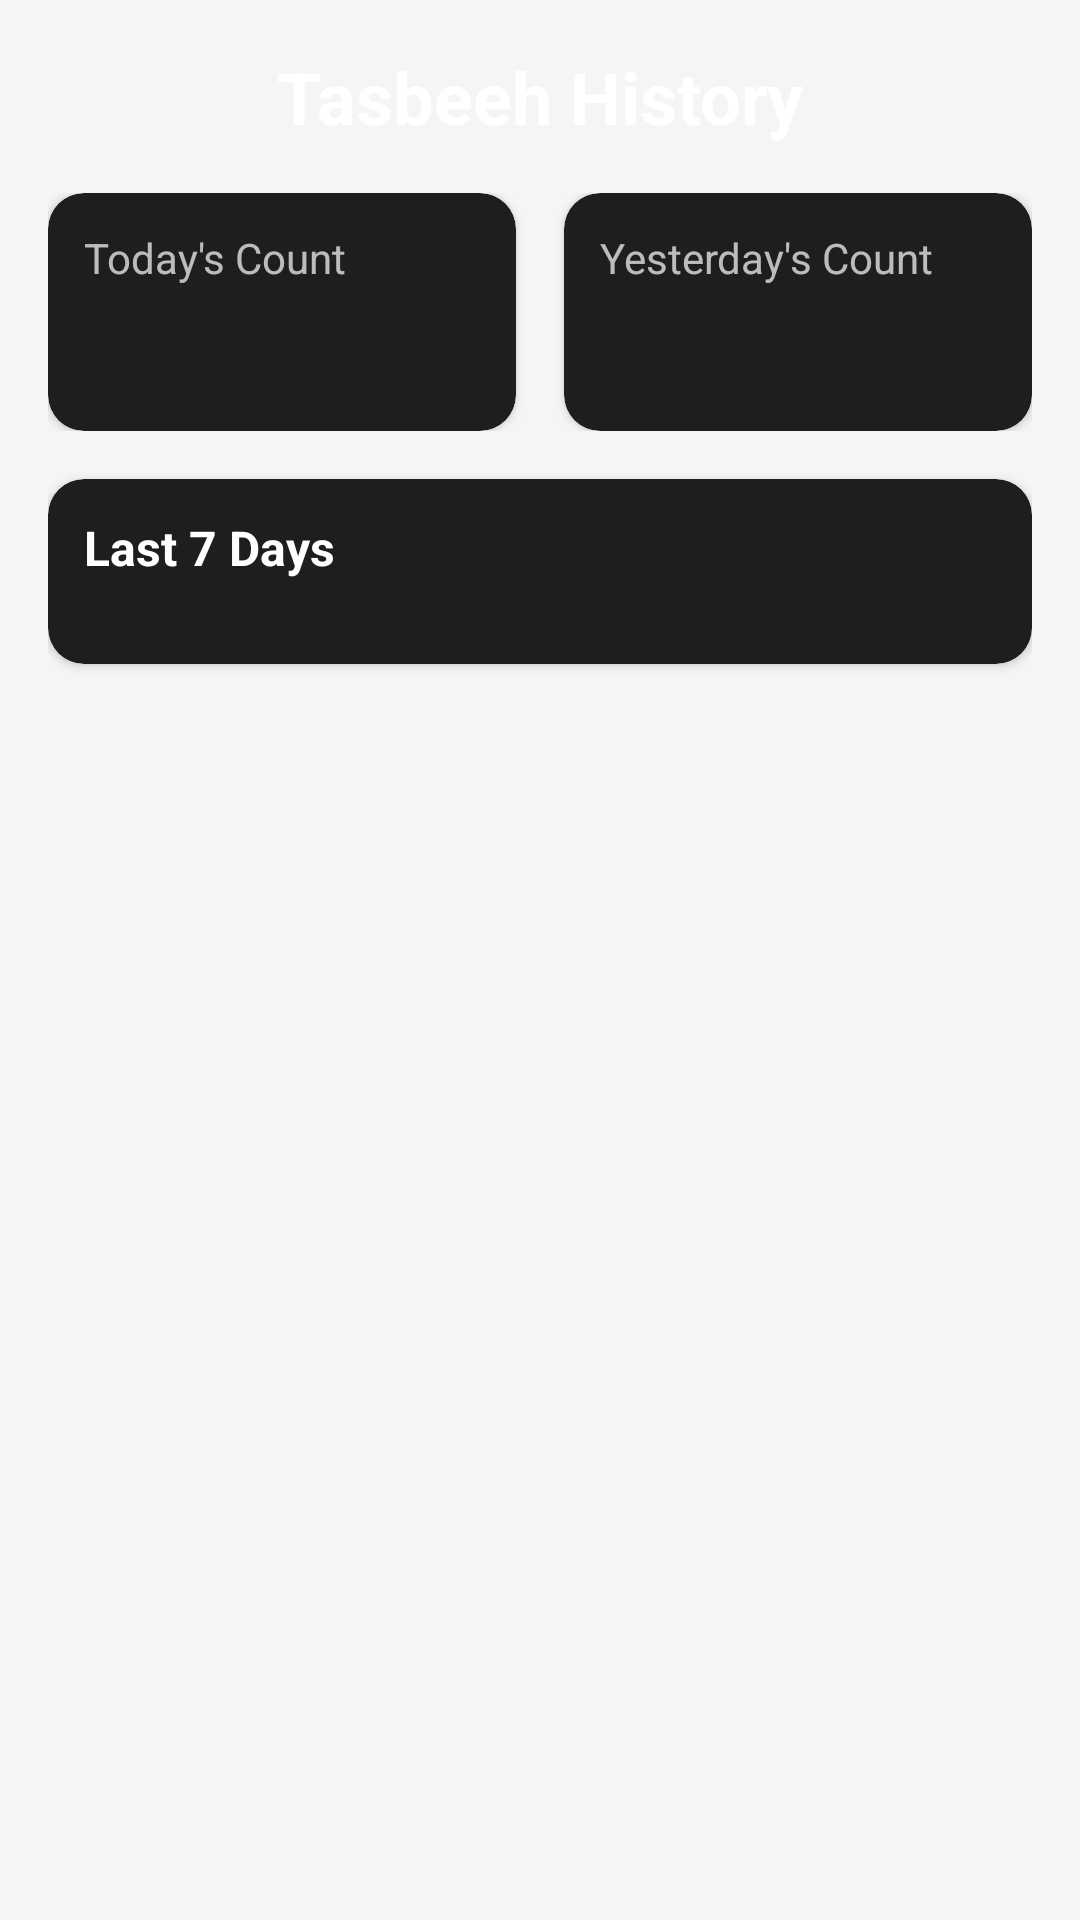

Reconstruct the res/layout file that produces this screen, plus the resources it refers to.
<!-- AndroidManifest.xml: application theme Theme.TasbeehCounter -->
<!-- res/layout/dialog_history.xml -->
<?xml version="1.0" encoding="utf-8"?>
<LinearLayout xmlns:android="http://schemas.android.com/apk/res/android"
    xmlns:app="http://schemas.android.com/apk/res-auto"
    android:layout_width="match_parent"
    android:layout_height="wrap_content"
    android:orientation="vertical"
    android:background="@drawable/rounded_dialog_background"
    android:padding="16dp">

    <TextView
        android:layout_width="match_parent"
        android:layout_height="wrap_content"
        android:text="@string/tasbeeh_history"
        android:textSize="24sp"
        android:textStyle="bold"
        android:textColor="#FFFFFF"
        android:gravity="center"
        android:layout_marginBottom="16dp"/>

    <LinearLayout
        android:layout_width="match_parent"
        android:layout_height="wrap_content"
        android:orientation="horizontal"
        android:layout_marginBottom="16dp">

        <androidx.cardview.widget.CardView
            android:layout_width="0dp"
            android:layout_height="wrap_content"
            android:layout_weight="1"
            android:layout_marginEnd="8dp"
            app:cardCornerRadius="12dp"
            app:cardBackgroundColor="#1E1E1E">

            <LinearLayout
                android:layout_width="match_parent"
                android:layout_height="wrap_content"
                android:orientation="vertical"
                android:padding="12dp">

                <TextView
                    android:layout_width="wrap_content"
                    android:layout_height="wrap_content"
                    android:text="@string/todays_count"
                    android:textSize="14sp"
                    android:textColor="#B3FFFFFF"/>

                <TextView
                    android:id="@+id/todayCount"
                    android:layout_width="wrap_content"
                    android:layout_height="wrap_content"
                    android:textSize="24sp"
                    android:textStyle="bold"
                    android:textColor="#FFFFFF"
                    android:layout_marginTop="4dp"/>
            </LinearLayout>
        </androidx.cardview.widget.CardView>

        <androidx.cardview.widget.CardView
            android:layout_width="0dp"
            android:layout_height="wrap_content"
            android:layout_weight="1"
            android:layout_marginStart="8dp"
            app:cardCornerRadius="12dp"
            app:cardBackgroundColor="#1E1E1E">

            <LinearLayout
                android:layout_width="match_parent"
                android:layout_height="wrap_content"
                android:orientation="vertical"
                android:padding="12dp">

                <TextView
                    android:layout_width="wrap_content"
                    android:layout_height="wrap_content"
                    android:text="@string/yesterdays_count"
                    android:textSize="14sp"
                    android:textColor="#B3FFFFFF"/>

                <TextView
                    android:id="@+id/yesterdayCount"
                    android:layout_width="wrap_content"
                    android:layout_height="wrap_content"
                    android:textSize="24sp"
                    android:textStyle="bold"
                    android:textColor="#FFFFFF"
                    android:layout_marginTop="4dp"/>
            </LinearLayout>
        </androidx.cardview.widget.CardView>
    </LinearLayout>

    <androidx.cardview.widget.CardView
        android:layout_width="match_parent"
        android:layout_height="wrap_content"
        app:cardCornerRadius="12dp"
        app:cardBackgroundColor="#1E1E1E">

        <LinearLayout
            android:layout_width="match_parent"
            android:layout_height="wrap_content"
            android:orientation="vertical"
            android:padding="12dp">

            <TextView
                android:layout_width="wrap_content"
                android:layout_height="wrap_content"
                android:text="@string/last_7_days"
                android:textSize="16sp"
                android:textStyle="bold"
                android:textColor="#FFFFFF"
                android:layout_marginBottom="8dp"/>

            <androidx.recyclerview.widget.RecyclerView
                android:id="@+id/historyRecyclerView"
                android:layout_width="match_parent"
                android:layout_height="wrap_content"
                android:maxHeight="200dp"
                android:clipToPadding="false"
                android:paddingTop="4dp"
                android:paddingBottom="4dp"/>
        </LinearLayout>
    </androidx.cardview.widget.CardView>
</LinearLayout>
<!-- resources referenced by this layout -->
<resources>
  <string name="last_7_days">Last 7 Days</string>
  <string name="tasbeeh_history">Tasbeeh History</string>
  <string name="todays_count">Today\'s Count</string>
  <string name="yesterdays_count">Yesterday\'s Count</string>
  <style name="Theme.TasbeehCounter" parent="Theme.MaterialComponents.DayNight.DarkActionBar">
          
          <item name="colorPrimary">@color/purple_500</item>
          <item name="colorPrimaryVariant">@color/purple_700</item>
          <item name="colorOnPrimary">@color/white</item>
          
          <item name="colorSecondary">@color/teal_200</item>
          <item name="colorSecondaryVariant">@color/teal_700</item>
          <item name="colorOnSecondary">@color/black</item>
          
          <item name="android:statusBarColor">?attr/colorPrimaryVariant</item>
          
          <item name="android:windowLightStatusBar">true</item>
          <item name="android:windowBackground">@color/background_color</item>
      </style>
  <color name="purple_500">#FF6200EE</color>
  <color name="purple_700">#FF3700B3</color>
  <color name="white">#FFFFFFFF</color>
  <color name="teal_200">#FF03DAC5</color>
  <color name="teal_700">#FF018786</color>
  <color name="black">#FF000000</color>
  <color name="background_color">#F5F5F5</color>
</resources>
